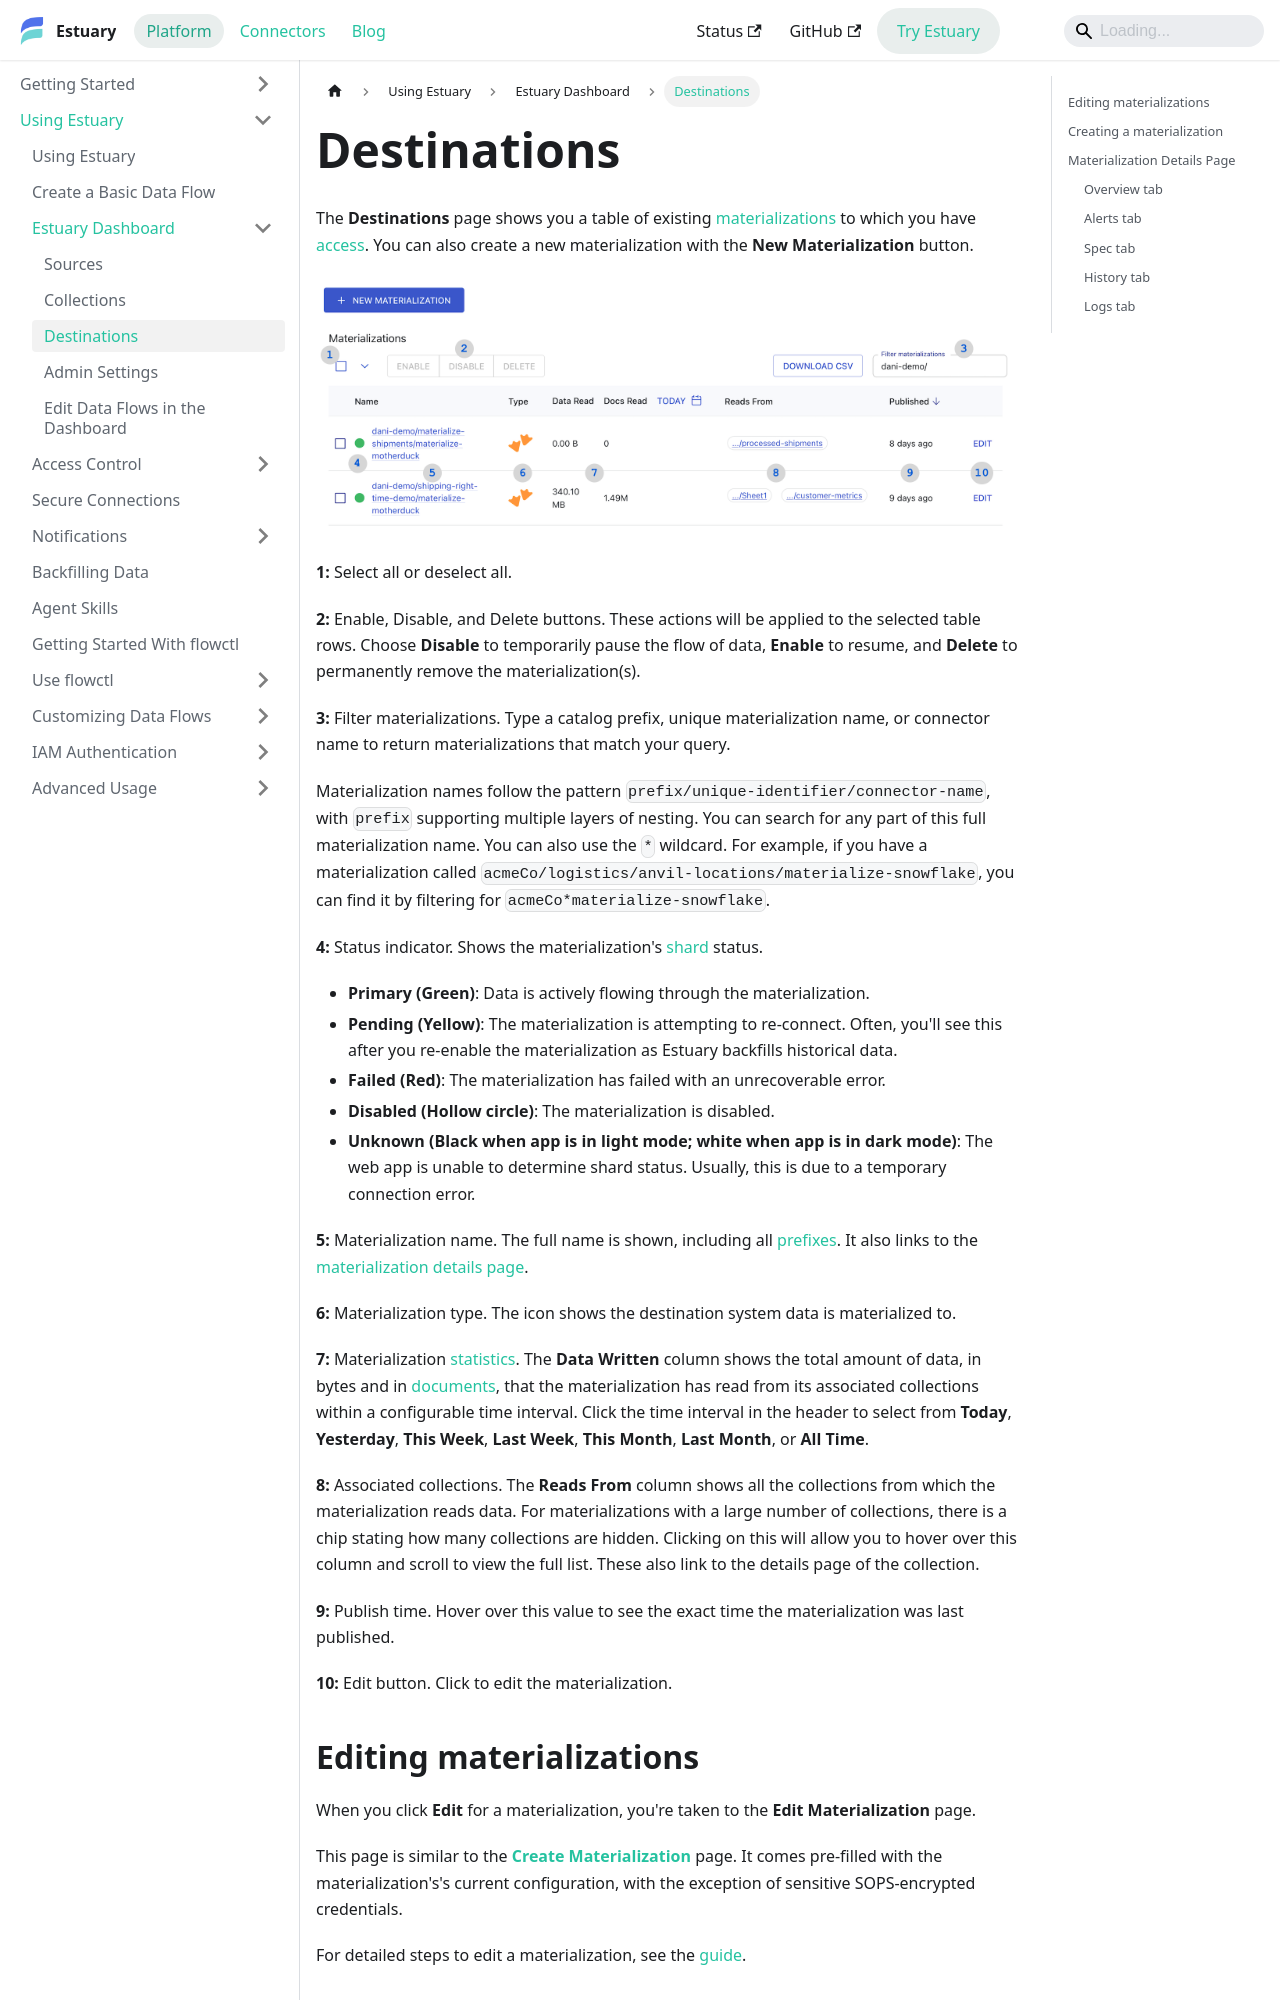

repository: estuary/flow · page: guides/dashboard/materializations/index.html · generator: docusaurus

---
sidebar_position: 3
description: Manage Estuary materializations in the dashboard. Create new materializations, edit existing ones, and view status, usage stats, specification, alerts, history, and logs.
---
